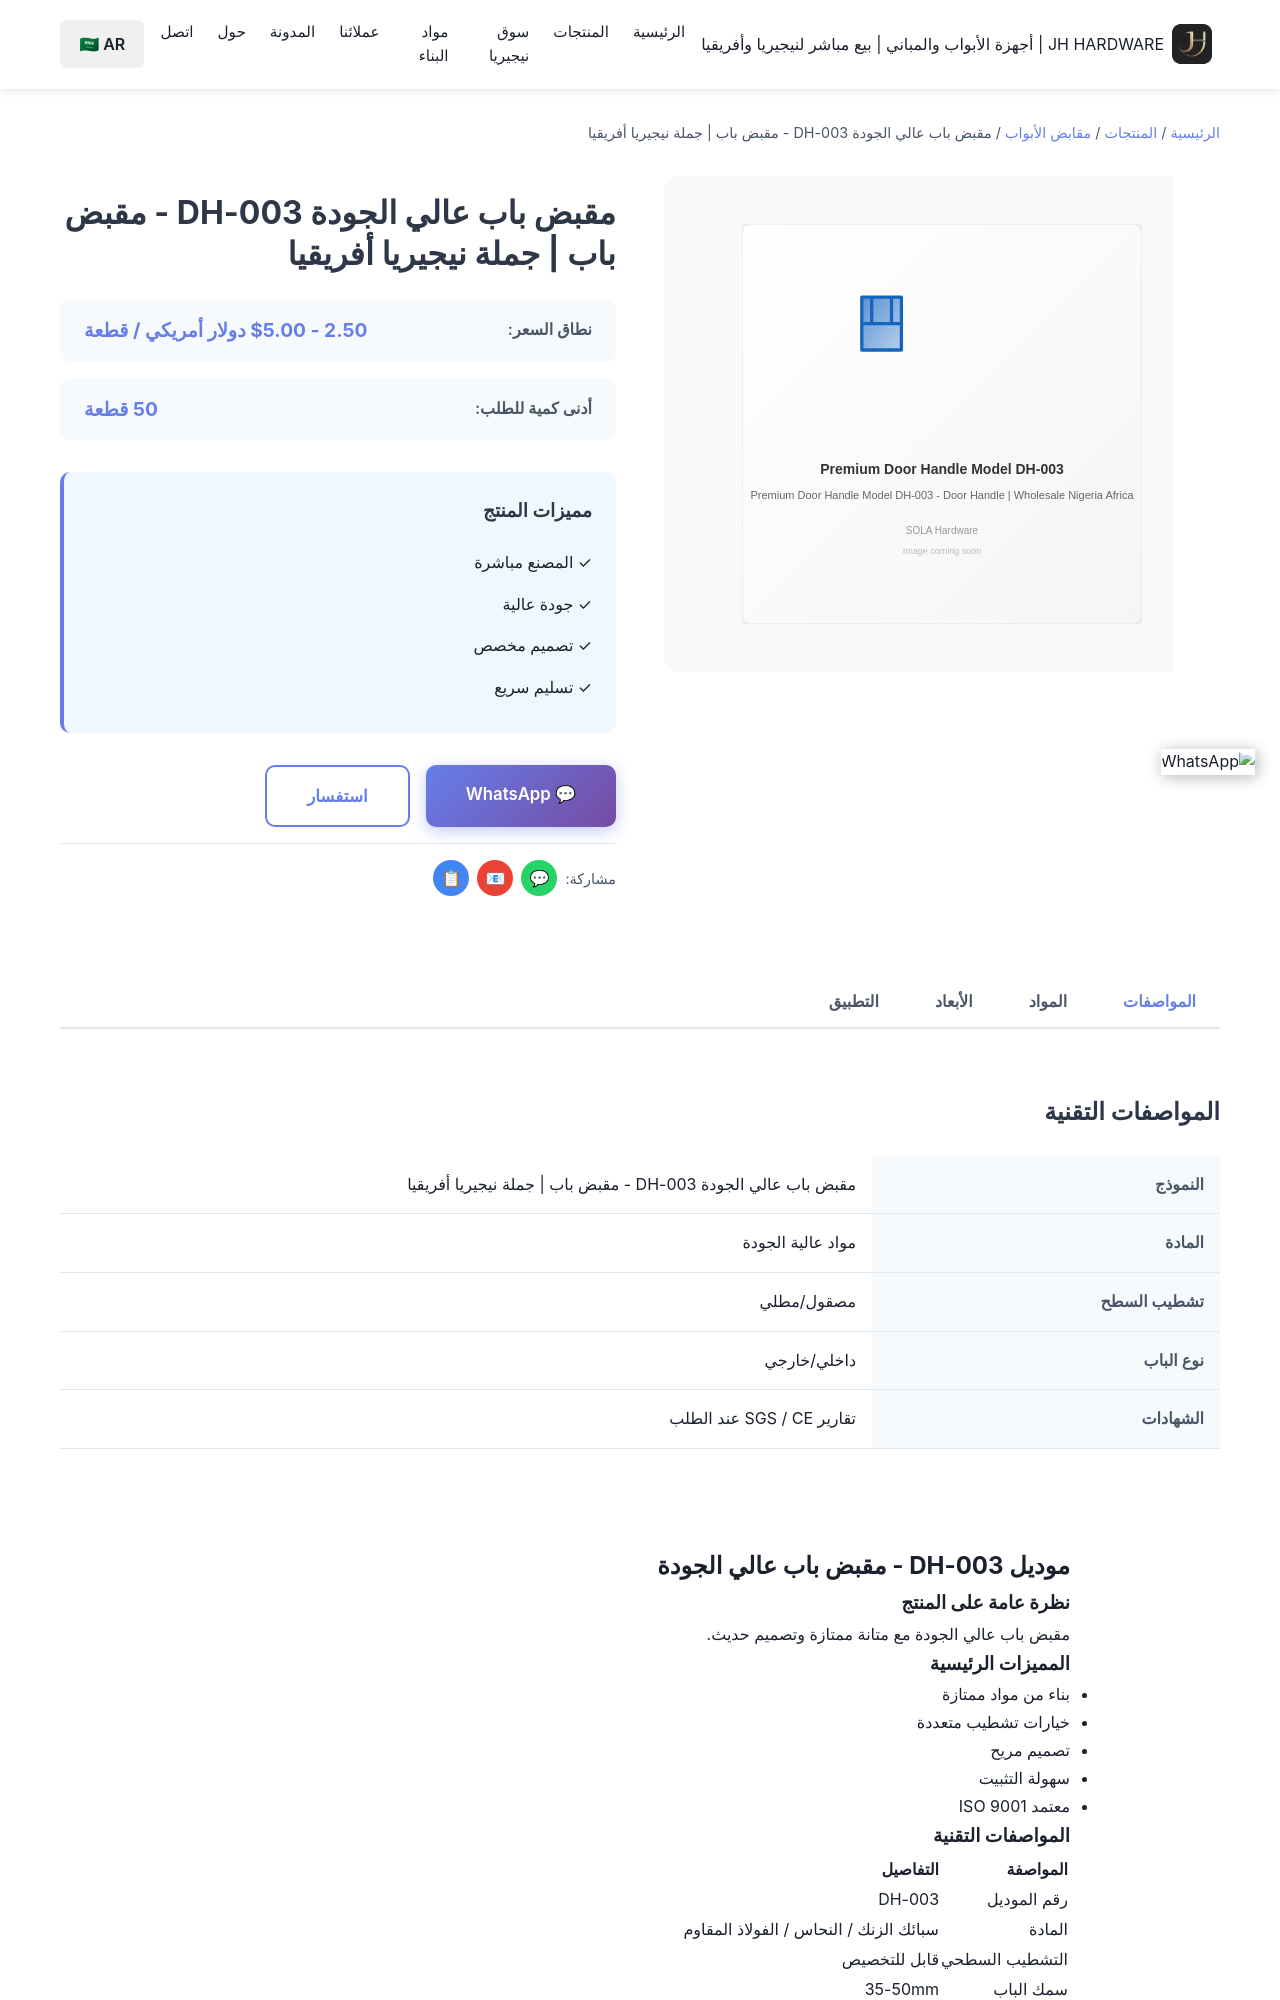

repository: Tommy9959/tommy-hardware-cn · page: ar/products/door-handles/dh-003/index.html · generator: jekyll

---
title: مقبض باب عالي الجودة DH-003 - مقبض باب | جملة نيجيريا أفريقيا
product_name: مقبض باب عالي الجودة
price_range: 2.50 - $5.00 دولار أمريكي / قطعة
moq: 50 قطعة
material: مواد عالية الجودة
finish: تشطيبات متعددة متاحة
application: أبواب داخلية/خارجية
lead_time: 15-20 يوم
features:
  - 'بناء من مواد متميزة'
  - 'تشطيب مقاوم للصدأ'
  - 'تشغيل سلس'
  - 'سهولة التركيب'
  - 'سعر جملة من المصنع'
specifications:
  - 'المادة: مواد عالية الجودة'
  - 'التشطيب: تشطيبات متعددة
